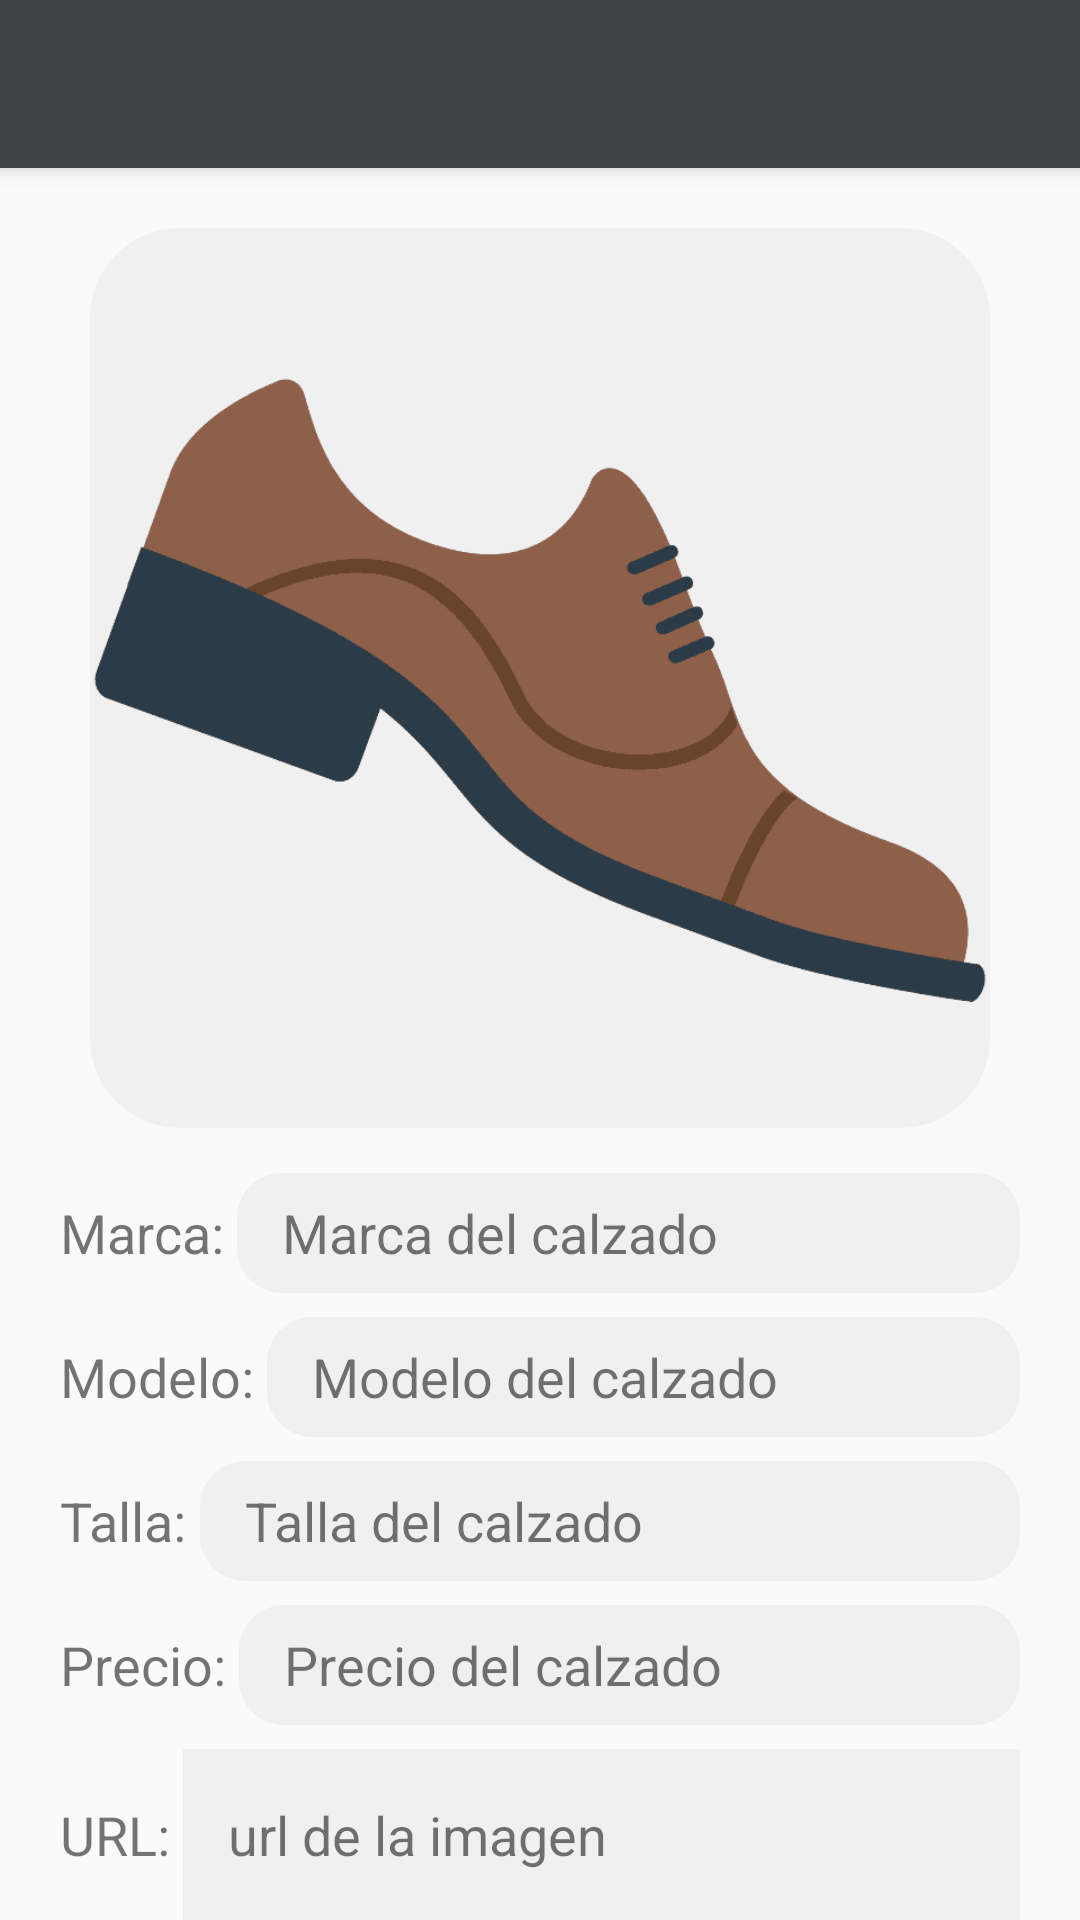

Here is an Android app screen rendered from its layout file. Give the layout XML and the strings, colors and styles it references.
<!-- AndroidManifest.xml: application theme Theme.ShoesForMen -->
<!-- res/layout/activity_detail.xml -->
<?xml version="1.0" encoding="utf-8"?>
<androidx.coordinatorlayout.widget.CoordinatorLayout xmlns:android="http://schemas.android.com/apk/res/android"
    xmlns:app="http://schemas.android.com/apk/res-auto"
    xmlns:tools="http://schemas.android.com/tools"
    android:layout_width="match_parent"
    android:layout_height="match_parent"
    android:fitsSystemWindows="true"
    tools:context=".DetailActivity">

    <include layout="@layout/action_bar_toolbar"/>

    <LinearLayout
        android:layout_width="match_parent"
        android:layout_height="match_parent"
        android:orientation="vertical"
        app:layout_behavior="com.google.android.material.appbar.AppBarLayout$ScrollingViewBehavior">


        <LinearLayout
            android:layout_width="match_parent"
            android:layout_height="wrap_content"
            android:orientation="vertical"
            android:gravity="center"
            android:paddingTop="20dp">

            <LinearLayout
                android:layout_width="wrap_content"
                android:layout_height="wrap_content"
                android:orientation="vertical"
                android:backgroundTint="@color/calzado_claro2"
                android:background="@drawable/rounded_button_2">

                <ImageView
                    android:id="@+id/img_detail_calzado"
                    android:layout_width="300dp"
                    android:layout_height="300dp"
                    android:scaleType="centerCrop"
                    android:background="@drawable/img_calzado_default"/>
            </LinearLayout>
        </LinearLayout>


        <LinearLayout
            android:layout_width="match_parent"
            android:layout_height="wrap_content"
            android:orientation="horizontal"
            android:paddingTop="15dp"
            android:paddingLeft="20dp"
            android:paddingRight="20dp"
            android:gravity="center_vertical">

            <TextView
                android:layout_width="wrap_content"
                android:layout_height="wrap_content"
                android:text="Marca: "
                android:textSize="18dp"
                />

            <TextView
                android:id="@+id/txt_detail_marca"
                android:layout_width="match_parent"
                android:layout_height="40dp"
                android:text="Marca del calzado "
                android:textSize="18dp"
                android:backgroundTint="@color/calzado_claro2"
                android:background="@drawable/rounded_button"
                android:paddingLeft="15dp"
                android:gravity="center_vertical"
                />

        </LinearLayout>

        <LinearLayout
            android:layout_width="match_parent"
            android:layout_height="wrap_content"
            android:orientation="horizontal"
            android:paddingTop="8dp"
            android:paddingLeft="20dp"
            android:paddingRight="20dp"
            android:gravity="center_vertical">

            <TextView
                android:layout_width="wrap_content"
                android:layout_height="wrap_content"
                android:text="Modelo: "
                android:textSize="18dp"
                />

            <TextView
                android:id="@+id/txt_detail_modelo"
                android:layout_width="match_parent"
                android:layout_height="40dp"
                android:text="Modelo del calzado "
                android:textSize="18dp"
                android:backgroundTint="@color/calzado_claro2"
                android:background="@drawable/rounded_button"
                android:paddingLeft="15dp"
                android:gravity="center_vertical"
                />

        </LinearLayout>

        <LinearLayout
            android:layout_width="match_parent"
            android:layout_height="wrap_content"
            android:orientation="horizontal"
            android:paddingTop="8dp"
            android:paddingLeft="20dp"
            android:paddingRight="20dp"
            android:gravity="center_vertical">

            <TextView
                android:layout_width="wrap_content"
                android:layout_height="wrap_content"
                android:text="Talla: "
                android:textSize="18dp"
                />

            <TextView
                android:id="@+id/txt_detail_talla"
                android:layout_width="match_parent"
                android:layout_height="40dp"
                android:text="Talla del calzado "
                android:textSize="18dp"
                android:backgroundTint="@color/calzado_claro2"
                android:background="@drawable/rounded_button"
                android:paddingLeft="15dp"
                android:gravity="center_vertical"
                />

        </LinearLayout>

        <LinearLayout
            android:layout_width="match_parent"
            android:layout_height="wrap_content"
            android:orientation="horizontal"
            android:paddingTop="8dp"
            android:paddingLeft="20dp"
            android:paddingRight="20dp"
            android:gravity="center_vertical">

            <TextView
                android:layout_width="wrap_content"
                android:layout_height="wrap_content"
                android:text="Precio: "
                android:textSize="18dp"
                />

            <TextView
                android:id="@+id/txt_detail_precio"
                android:layout_width="match_parent"
                android:layout_height="40dp"
                android:text="Precio del calzado "
                android:textSize="18dp"
                android:backgroundTint="@color/calzado_claro2"
                android:background="@drawable/rounded_button"
                android:paddingLeft="15dp"
                android:gravity="center_vertical"
                />

        </LinearLayout>

        <LinearLayout
            android:layout_width="match_parent"
            android:layout_height="wrap_content"
            android:orientation="horizontal"
            android:paddingTop="8dp"
            android:paddingLeft="20dp"
            android:paddingRight="20dp"
            android:gravity="center_vertical">

            <TextView
                android:layout_width="wrap_content"
                android:layout_height="wrap_content"
                android:text="URL: "
                android:textSize="18dp"
                />

            <TextView
                android:id="@+id/txt_detail_url"
                android:layout_width="match_parent"
                android:layout_height="100dp"
                android:text="url de la imagen "
                android:textSize="18dp"
                android:backgroundTint="@color/calzado_claro2"
                android:background="@drawable/rounded_button"
                android:paddingLeft="15dp"
                android:gravity="center_vertical"
                />

        </LinearLayout>

        <LinearLayout
            android:layout_width="match_parent"
            android:layout_height="wrap_content"
            android:orientation="horizontal"
            android:paddingTop="8dp"
            android:paddingLeft="20dp"
            android:paddingRight="20dp"
            android:gravity="center_vertical">

            <TextView
                android:layout_width="wrap_content"
                android:layout_height="wrap_content"
                android:text="Descripcion: "
                android:textSize="18dp"
                />

            <TextView
                android:id="@+id/txt_detail_descripcion"
                android:layout_width="match_parent"
                android:layout_height="100dp"
                android:text="Descripcion del calzado "
                android:textSize="18dp"
                android:backgroundTint="@color/calzado_claro2"
                android:background="@drawable/rounded_button"
                android:paddingLeft="15dp"
                android:gravity="center_vertical"
                />

        </LinearLayout>









    </LinearLayout>

</androidx.coordinatorlayout.widget.CoordinatorLayout>
<!-- res/layout/action_bar_toolbar.xml (included above) -->
<?xml version="1.0" encoding="utf-8"?>
<com.google.android.material.appbar.AppBarLayout
    xmlns:android="http://schemas.android.com/apk/res/android"
    android:layout_width="match_parent"
    android:layout_height="wrap_content">

    <androidx.appcompat.widget.Toolbar
        android:id="@+id/toolbar"
        android:layout_width="match_parent"
        android:layout_height="wrap_content"
        android:theme="@style/ToolbarTheme"
        />

</com.google.android.material.appbar.AppBarLayout>
<!-- resources referenced by this layout -->
<resources>
  <color name="calzado_claro2">#F0F0F0</color>
  
  
  
      40,79,83
  <!-- drawable img_calzado_default: png bitmap (drawable-v24, 5880 bytes) -->
  <!-- drawable rounded_button (drawable) -->
  <?xml version="1.0" encoding="utf-8"?>
  <shape xmlns:android="http://schemas.android.com/apk/res/android"
  
      android:shape="rectangle"
      android:padding="10dp"
      >
      <corners android:radius="15dp"/>
  </shape>
  <!-- drawable rounded_button_2 (drawable) -->
  <?xml version="1.0" encoding="utf-8"?>
  <shape xmlns:android="http://schemas.android.com/apk/res/android"
  
      android:shape="rectangle"
      android:padding="10dp"
      >
      <corners android:radius="30dp"/>
  </shape>
  <style name="ToolbarTheme" parent="Theme.AppCompat.Light.NoActionBar"> 
          
          <item name="colorControlNormal">@android:color/white</item>
          <item name="titleTextColor">@android:color/white</item>
  
      </style>
  <style name="Theme.ShoesForMen" parent="Theme.AppCompat.Light.NoActionBar">
          
          <item name="colorPrimary">@color/calzado_oscuro</item>
          <item name="colorPrimaryVariant">@color/calzado_oscuro</item>
          <item name="colorOnPrimary">@color/white</item>
          <item name="colorAccent">@color/calzado_verde</item>
          
          <item name="colorSecondary">@color/teal_200</item>
          <item name="colorSecondaryVariant">@color/teal_700</item>
          <item name="colorOnSecondary">@color/black</item>
          
          <item name="android:statusBarColor" tools:targetApi="l">?attr/colorPrimaryVariant</item>
          
      </style>
  <color name="calzado_oscuro">#3F4449</color>
  <color name="white">#FFFFFFFF</color>
  <color name="calzado_verde">#284F53</color>
  <color name="teal_200">#FF03DAC5</color>
  <color name="teal_700">#FF018786</color>
  <color name="black">#FF000000</color>
</resources>
